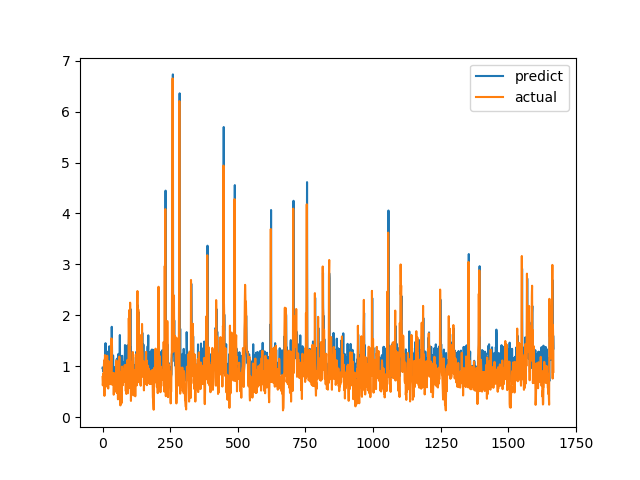

Source data for this figure (header and first rows):
predict, actual
0.9689, 0.7893
0.9677, 0.6238
0.8975, 0.6915
0.9071, 0.8558
0.9867, 0.7094
0.9036, 1.015
1.102, 1.116
1.074, 0.4183
0.8524, 1.002
1.158, 1.219
1.166, 1.143
1.453, 0.6528
0.8693, 0.6747
0.9751, 0.601
0.9222, 0.6695
0.9231, 0.6538
0.8826, 0.7814
0.923, 1.206
1.141, 0.8469
1.172, 0.8286
0.9386, 0.6482
1.289, 0.5624
0.8699, 0.7183
0.9606, 1.1
1.084, 0.9542
1.392, 0.729
0.9184, 0.6694
1.323, 0.8631
0.9841, 0.6465
0.8973, 0.8223
1.322, 0.9236
1.028, 0.8301
1.173, 1.067
1.025, 1.546
1.774, 0.6827
1.274, 0.6386
0.9366, 0.6464
0.9652, 0.6881
0.8938, 0.7274
1.21, 0.65
0.898, 0.8694
0.9858, 0.4409
0.8385, 0.4519
0.8323, 0.7575
0.9004, 0.4952
0.8652, 0.6851
0.8886, 0.7244
0.9446, 0.8654
0.9795, 0.74
0.9634, 0.8071
0.9936, 0.8204
0.9644, 1.114
1.135, 1.109
1.13, 0.4751
0.8042, 1.039
1.154, 0.9458
0.9969, 0.7878
0.9267, 0.3505
0.8308, 0.9368
1.243, 0.9868
... 1,608 more rows
